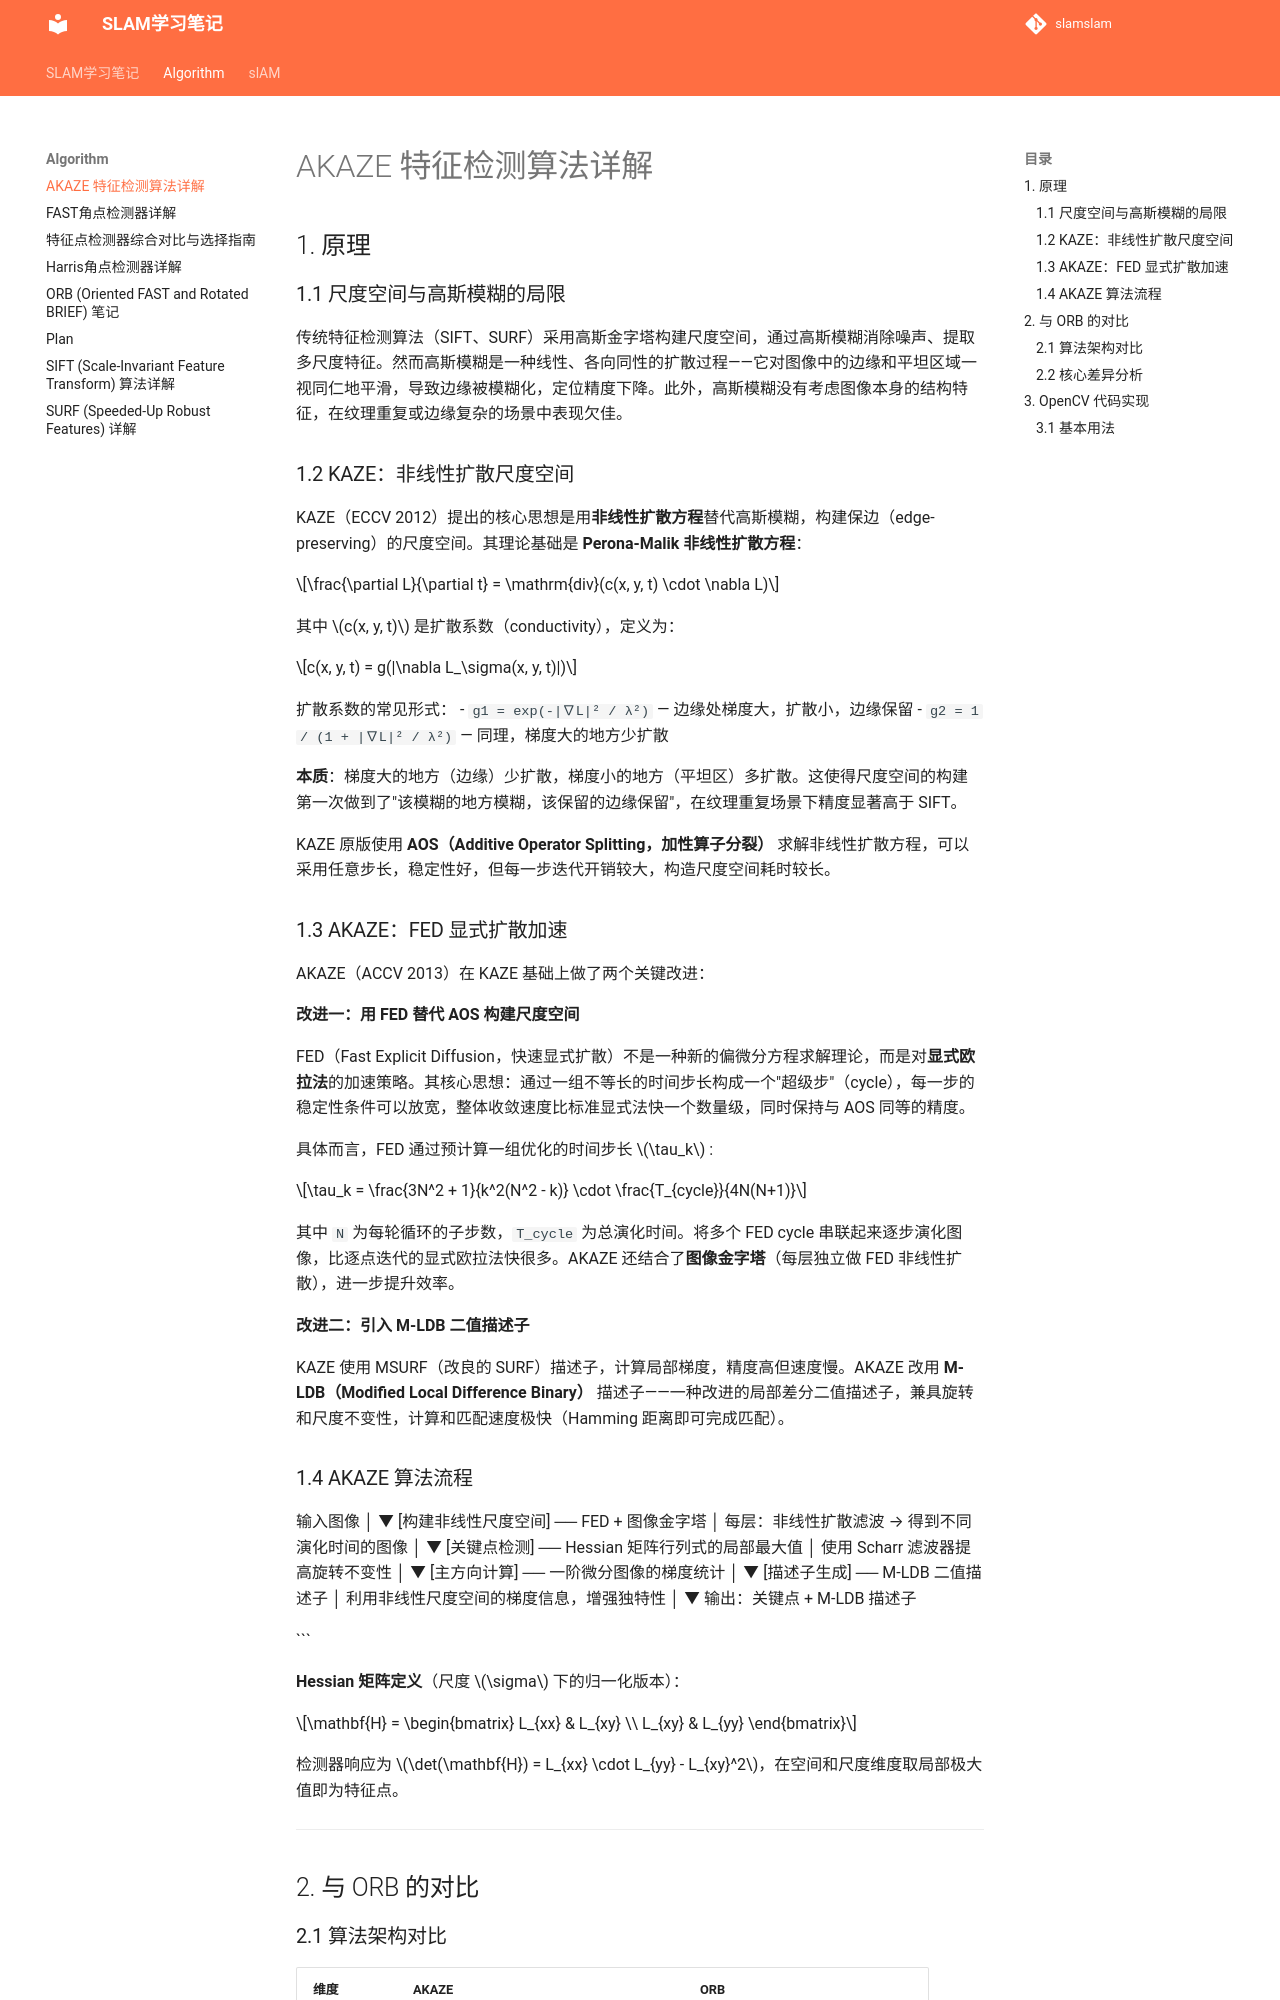

repository: DurrianPizza/slamslam · page: algorithm/akaze/index.html · generator: mkdocs

# AKAZE 特征检测算法详解

## 1. 原理

### 1.1 尺度空间与高斯模糊的局限

传统特征检测算法（SIFT、SURF）采用高斯金字塔构建尺度空间，通过高斯模糊消除噪声、提取多尺度特征。然而高斯模糊是一种线性、各向同性的扩散过程——它对图像中的边缘和平坦区域一视同仁地平滑，导致边缘被模糊化，定位精度下降。此外，高斯模糊没有考虑图像本身的结构特征，在纹理重复或边缘复杂的场景中表现欠佳。

### 1.2 KAZE：非线性扩散尺度空间

KAZE（ECCV 2012）提出的核心思想是用**非线性扩散方程**替代高斯模糊，构建保边（edge-preserving）的尺度空间。其理论基础是 **Perona-Malik 非线性扩散方程**：

$$\frac{\partial L}{\partial t} = \mathrm{div}(c(x, y, t) \cdot \nabla L)$$

其中 $c(x, y, t)$ 是扩散系数（conductivity），定义为：

$$c(x, y, t) = g(|\nabla L_\sigma(x, y, t)|)$$

扩散系数的常见形式：
- `g1 = exp(-|∇L|² / λ²)` — 边缘处梯度大，扩散小，边缘保留
- `g2 = 1 / (1 + |∇L|² / λ²)` — 同理，梯度大的地方少扩散

**本质**：梯度大的地方（边缘）少扩散，梯度小的地方（平坦区）多扩散。这使得尺度空间的构建第一次做到了"该模糊的地方模糊，该保留的边缘保留"，在纹理重复场景下精度显著高于 SIFT。

KAZE 原版使用 **AOS（Additive Operator Splitting，加性算子分裂）** 求解非线性扩散方程，可以采用任意步长，稳定性好，但每一步迭代开销较大，构造尺度空间耗时较长。

### 1.3 AKAZE：FED 显式扩散加速

AKAZE（ACCV 2013）在 KAZE 基础上做了两个关键改进：

**改进一：用 FED 替代 AOS 构建尺度空间**

FED（Fast Explicit Diffusion，快速显式扩散）不是一种新的偏微分方程求解理论，而是对**显式欧拉法**的加速策略。其核心思想：通过一组不等长的时间步长构成一个"超级步"（cycle），每一步的稳定性条件可以放宽，整体收敛速度比标准显式法快一个数量级，同时保持与 AOS 同等的精度。

具体而言，FED 通过预计算一组优化的时间步长 $\tau_k$：

$$\tau_k = \frac{3N^2 + 1}{k^2(N^2 - k)} \cdot \frac{T_{cycle}}{4N(N+1)}$$

其中 `N` 为每轮循环的子步数，`T_cycle` 为总演化时间。将多个 FED cycle 串联起来逐步演化图像，比逐点迭代的显式欧拉法快很多。AKAZE 还结合了**图像金字塔**（每层独立做 FED 非线性扩散），进一步提升效率。

**改进二：引入 M-LDB 二值描述子**

KAZE 使用 MSURF（改良的 SURF）描述子，计算局部梯度，精度高但速度慢。AKAZE 改用 **M-LDB（Modified Local Difference Binary）** 描述子——一种改进的局部差分二值描述子，兼具旋转和尺度不变性，计算和匹配速度极快（Hamming 距离即可完成匹配）。
